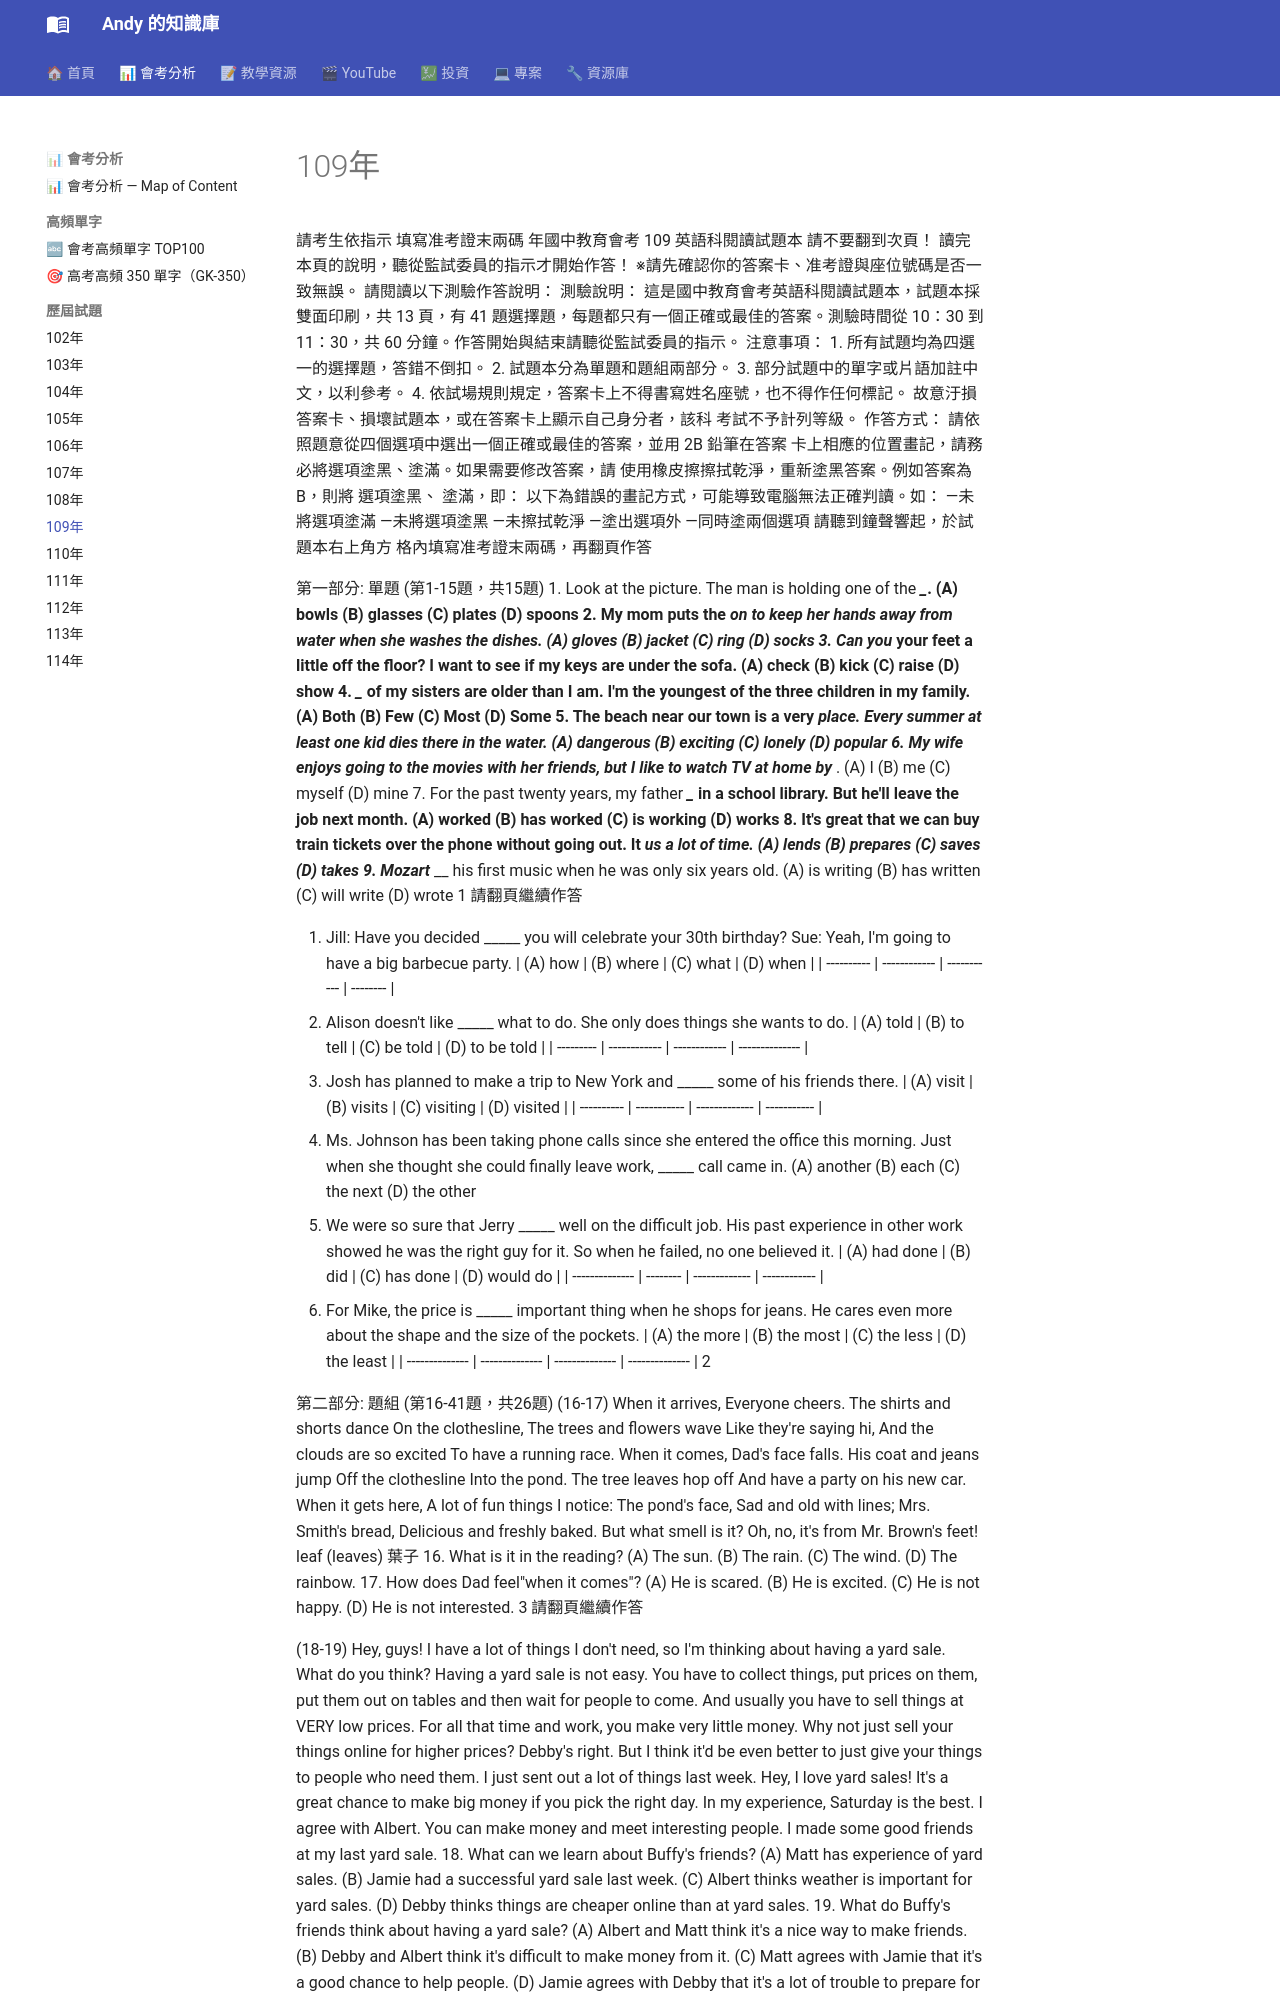

repository: andyjunyi/knowledge-base · page: 03 - 會考分析/歷屆試題/109年會考試題/index.html · generator: mkdocs

---
year: 109
exam: 國中教育會考
subject: 英語科閱讀
tags:
  - 會考
  - 英語
  - 109年
  - 閱讀
  - 歷屆試題
---

請考生依指示
填寫准考證末兩碼
年國中教育會考
109
英語科閱讀試題本
請不要翻到次頁！
讀完本頁的說明，聽從監試委員的指示才開始作答！
※請先確認你的答案卡、准考證與座位號碼是否一致無誤。
請閱讀以下測驗作答說明：
測驗說明：
這是國中教育會考英語科閱讀試題本，試題本採雙面印刷，共 13 頁，有
41 題選擇題，每題都只有一個正確或最佳的答案。測驗時間從 10：30 到
11：30，共 60 分鐘。作答開始與結束請聽從監試委員的指示。
注意事項：
1. 所有試題均為四選一的選擇題，答錯不倒扣。
2. 試題本分為單題和題組兩部分。
3. 部分試題中的單字或片語加註中文，以利參考。
4. 依試場規則規定，答案卡上不得書寫姓名座號，也不得作任何標記。
故意汙損答案卡、損壞試題本，或在答案卡上顯示自己身分者，該科
考試不予計列等級。
作答方式：
請依照題意從四個選項中選出一個正確或最佳的答案，並用 2B 鉛筆在答案
卡上相應的位置畫記，請務必將選項塗黑、塗滿。如果需要修改答案，請
使用橡皮擦擦拭乾淨，重新塗黑答案。例如答案為 B，則將 選項塗黑、
塗滿，即：
以下為錯誤的畫記方式，可能導致電腦無法正確判讀。如：
—未將選項塗滿
—未將選項塗黑
—未擦拭乾淨
—塗出選項外
—同時塗兩個選項
請聽到鐘聲響起，於試題本右上角方
格內填寫准考證末兩碼，再翻頁作答

第一部分: 單題 (第1-15題，共15題)
1. Look at the picture. The man is holding one of the _____.
(A) bowls
(B) glasses
(C) plates
(D) spoons
2. My mom puts the _____ on to keep her hands away from water when she washes
the dishes.
(A) gloves (B) jacket (C) ring (D) socks
3. Can you _____ your feet a little off the floor? I want to see if my keys are under the
sofa.
(A) check (B) kick (C) raise (D) show
4. _____ of my sisters are older than I am. I'm the youngest of the three children in my
family.
(A) Both (B) Few (C) Most (D) Some
5. The beach near our town is a very _____ place. Every summer at least one kid dies
there in the water.
(A) dangerous (B) exciting (C) lonely (D) popular
6. My wife enjoys going to the movies with her friends, but I like to watch TV at home
by _____.
(A) I (B) me (C) myself (D) mine
7. For the past twenty years, my father _____ in a school library. But he'll leave the job
next month.
(A) worked (B) has worked (C) is working (D) works
8. It's great that we can buy train tickets over the phone without going out. It _____ us
a lot of time.
(A) lends (B) prepares (C) saves (D) takes
9. Mozart _____ his first music when he was only six years old.
(A) is writing (B) has written (C) will write (D) wrote
1 請翻頁繼續作答

10.  Jill: Have you decided _____ you will celebrate your 30th birthday?
Sue: Yeah, I'm going to have a big barbecue party.
| (A) how    | (B) where    | (C) what    | (D) when |
| ---------- | ------------ | ----------- | -------- |
11.  Alison doesn't like _____ what to do.  She only does things she wants to do.
| (A) told  | (B) to tell  | (C) be told  | (D) to be told |
| --------- | ------------ | ------------ | -------------- |
12.  Josh has planned to make a trip to New York and _____ some of his friends there.
| (A) visit  | (B) visits  | (C) visiting  | (D) visited |
| ---------- | ----------- | ------------- | ----------- |
13.  Ms. Johnson has been taking phone calls since she entered the office this morning.
Just when she thought she could finally leave work, _____ call came in.
(A) another     (B) each            (C) the next             (D) the other
14.  We were so sure that Jerry _____ well on the difficult job.  His past experience in
other work showed he was the right guy for it.  So when he failed, no one believed it.
| (A) had done   | (B) did  | (C) has done  | (D) would do |
| -------------- | -------- | ------------- | ------------ |
15.  For Mike, the price is _____ important thing when he shops for jeans.  He cares even
more about the shape and the size of the pockets.
| (A) the more   | (B) the most   | (C) the less   | (D) the least  |
| -------------- | -------------- | -------------- | -------------- |
2

第二部分: 題組 (第16-41題，共26題)
(16-17)
When it arrives,
Everyone cheers.
The shirts and shorts dance
On the clothesline,
The trees and flowers wave
Like they're saying hi,
And the clouds are so excited
To have a running race.
When it comes,
Dad's face falls.
His coat and jeans jump
Off the clothesline
Into the pond.
The tree leaves hop off
And have a party on his new car.
When it gets here,
A lot of fun things I notice:
The pond's face,
Sad and old with lines;
Mrs. Smith's bread,
Delicious and freshly baked.
But what smell is it?
Oh, no, it's from Mr. Brown's feet!
 leaf (leaves) 葉子
16. What is it in the reading?
(A) The sun. (B) The rain. (C) The wind. (D) The rainbow.
17. How does Dad feel"when it comes"?
(A) He is scared.
(B) He is excited.
(C) He is not happy.
(D) He is not interested.
3 請翻頁繼續作答

(18-19)
Hey, guys! I have a lot of things I don't need, so I'm
thinking about having a yard sale. What do you think?
Having a yard sale is not easy. You have to collect things, put
prices on them, put them out on tables and then wait for people
to come. And usually you have to sell things at VERY low prices.
For all that time and work, you make very little money. Why not
just sell your things online for higher prices?
Debby's right. But I think it'd be even better to just give your
things to people who need them. I just sent out a lot of things
last week.
Hey, I love yard sales! It's a great chance to make big money if
you pick the right day. In my experience, Saturday is the best.
I agree with Albert. You can make money and meet interesting
people. I made some good friends at my last yard sale.
18. What can we learn about Buffy's friends?
(A) Matt has experience of yard sales.
(B) Jamie had a successful yard sale last week.
(C) Albert thinks weather is important for yard sales.
(D) Debby thinks things are cheaper online than at yard sales.
19. What do Buffy's friends think about having a yard sale?
(A) Albert and Matt think it's a nice way to make friends.
(B) Debby and Albert think it's difficult to make money from it.
(C) Matt agrees with Jamie that it's a good chance to help people.
(D) Jamie agrees with Debby that it's a lot of trouble to prepare for it.
4
